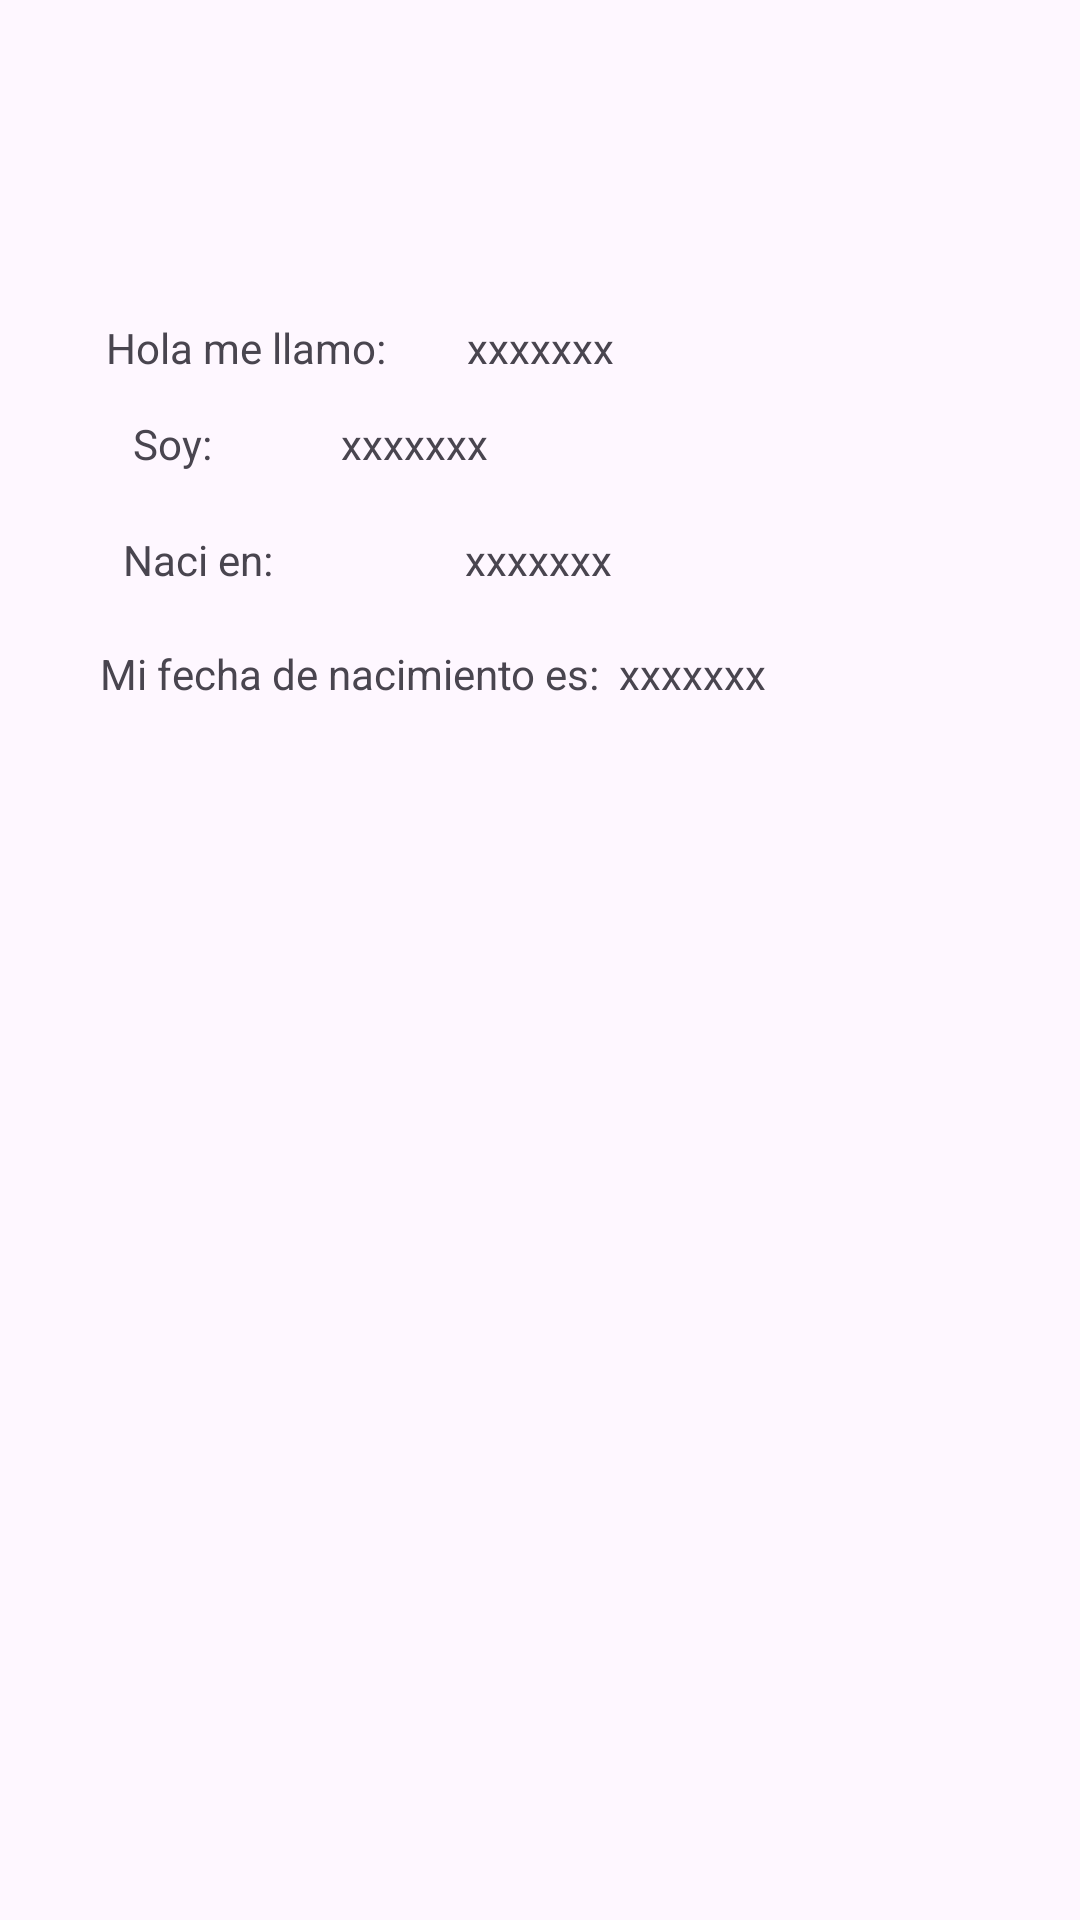

Reconstruct the res/layout file that produces this screen, plus the resources it refers to.
<!-- AndroidManifest.xml: application theme Theme.ExamenIIPMovil -->
<!-- res/layout/activity_ficha_personal.xml -->
<?xml version="1.0" encoding="utf-8"?>
<androidx.constraintlayout.widget.ConstraintLayout xmlns:android="http://schemas.android.com/apk/res/android"
    xmlns:app="http://schemas.android.com/apk/res-auto"
    xmlns:tools="http://schemas.android.com/tools"
    android:layout_width="match_parent"
    android:layout_height="match_parent"
    tools:context=".FichaPersonalActivity"
    tools:layout_editor_absoluteX="0dp"
    tools:layout_editor_absoluteY="19dp">

    <TextView
        android:id="@+id/lblnuevoGenero"
        android:layout_width="wrap_content"
        android:layout_height="wrap_content"
        android:text="xxxxxxx"
        app:layout_constraintBottom_toBottomOf="parent"
        app:layout_constraintEnd_toEndOf="parent"
        app:layout_constraintHorizontal_bias="0.366"
        app:layout_constraintStart_toStartOf="parent"
        app:layout_constraintTop_toTopOf="parent"
        app:layout_constraintVertical_bias="0.223" />

    <TextView
        android:id="@+id/textView5"
        android:layout_width="wrap_content"
        android:layout_height="wrap_content"
        android:text="Soy:"
        app:layout_constraintBottom_toBottomOf="parent"
        app:layout_constraintEnd_toEndOf="parent"
        app:layout_constraintHorizontal_bias="0.133"
        app:layout_constraintStart_toStartOf="parent"
        app:layout_constraintTop_toTopOf="parent"
        app:layout_constraintVertical_bias="0.223" />

    <TextView
        android:id="@+id/textView"
        android:layout_width="wrap_content"
        android:layout_height="wrap_content"
        android:text="Hola me llamo:"
        app:layout_constraintBottom_toBottomOf="parent"
        app:layout_constraintEnd_toEndOf="parent"
        app:layout_constraintHorizontal_bias="0.133"
        app:layout_constraintStart_toStartOf="parent"
        app:layout_constraintTop_toTopOf="parent"
        app:layout_constraintVertical_bias="0.171" />

    <TextView
        android:id="@+id/lblnuevoNom"
        android:layout_width="wrap_content"
        android:layout_height="wrap_content"
        android:text="xxxxxxx"
        app:layout_constraintBottom_toBottomOf="parent"
        app:layout_constraintEnd_toEndOf="parent"
        app:layout_constraintStart_toStartOf="parent"
        app:layout_constraintTop_toTopOf="parent"
        app:layout_constraintVertical_bias="0.171" />

    <TextView
        android:id="@+id/textView4"
        android:layout_width="wrap_content"
        android:layout_height="wrap_content"
        android:text="Mi fecha de nacimiento es:"
        app:layout_constraintBottom_toBottomOf="parent"
        app:layout_constraintEnd_toEndOf="parent"
        app:layout_constraintHorizontal_bias="0.172"
        app:layout_constraintStart_toStartOf="parent"
        app:layout_constraintTop_toTopOf="parent"
        app:layout_constraintVertical_bias="0.346" />

    <TextView
        android:id="@+id/textView3"
        android:layout_width="wrap_content"
        android:layout_height="wrap_content"
        android:text="Naci en: "
        app:layout_constraintBottom_toBottomOf="parent"
        app:layout_constraintEnd_toEndOf="parent"
        app:layout_constraintHorizontal_bias="0.134"
        app:layout_constraintStart_toStartOf="parent"
        app:layout_constraintTop_toTopOf="parent"
        app:layout_constraintVertical_bias="0.285" />

    <TextView
        android:id="@+id/lblnuevoCiudad"
        android:layout_width="wrap_content"
        android:layout_height="wrap_content"
        android:text="xxxxxxx"
        app:layout_constraintBottom_toBottomOf="parent"
        app:layout_constraintEnd_toEndOf="parent"
        app:layout_constraintHorizontal_bias="0.498"
        app:layout_constraintStart_toStartOf="parent"
        app:layout_constraintTop_toTopOf="parent"
        app:layout_constraintVertical_bias="0.285" />

    <TextView
        android:id="@+id/lblnuevoFecha"
        android:layout_width="wrap_content"
        android:layout_height="wrap_content"
        android:text="xxxxxxx"
        app:layout_constraintBottom_toBottomOf="parent"
        app:layout_constraintEnd_toEndOf="parent"
        app:layout_constraintHorizontal_bias="0.663"
        app:layout_constraintStart_toStartOf="parent"
        app:layout_constraintTop_toTopOf="parent"
        app:layout_constraintVertical_bias="0.346" />
</androidx.constraintlayout.widget.ConstraintLayout>
<!-- resources referenced by this layout -->
<resources>
  <style name="Theme.ExamenIIPMovil" parent="Base.Theme.ExamenIIPMovil" />
  <style name="Base.Theme.ExamenIIPMovil" parent="Theme.Material3.DayNight.NoActionBar">
          
          
      </style>
</resources>
